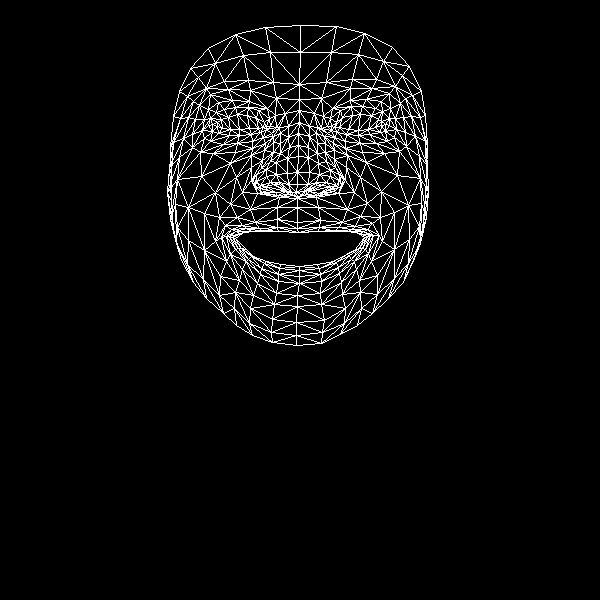

The table this chart was drawn from, first rows:
, x, y
0, 297, 222
1, 297, 184
2, 297, 198
3, 289, 147
4, 297, 172
5, 298, 156
6, 299, 122
7, 217, 126
8, 299, 99
9, 299, 84
10, 300, 25
11, 297, 228
12, 298, 232
13, 298, 232
14, 299, 266
15, 299, 270
16, 299, 276
17, 299, 283
18, 297, 295
19, 296, 192
20, 285, 191
21, 179, 91
22, 251, 134
23, 239, 135
24, 229, 135
25, 212, 131
26, 260, 132
27, 235, 107
28, 248, 107
29, 224, 109
30, 216, 112
31, 204, 138
32, 250, 308
33, 212, 124
34, 173, 142
35, 192, 134
36, 236, 177
37, 277, 219
38, 278, 231
39, 255, 222
40, 242, 225
41, 262, 231
42, 251, 231
43, 230, 254
44, 288, 184
45, 287, 173
46, 199, 105
47, 264, 150
48, 256, 181
49, 256, 174
50, 201, 176
51, 287, 158
52, 228, 89
53, 210, 94
54, 190, 68
55, 276, 98
56, 258, 110
57, 221, 237
58, 181, 260
59, 265, 187
... 408 more rows
